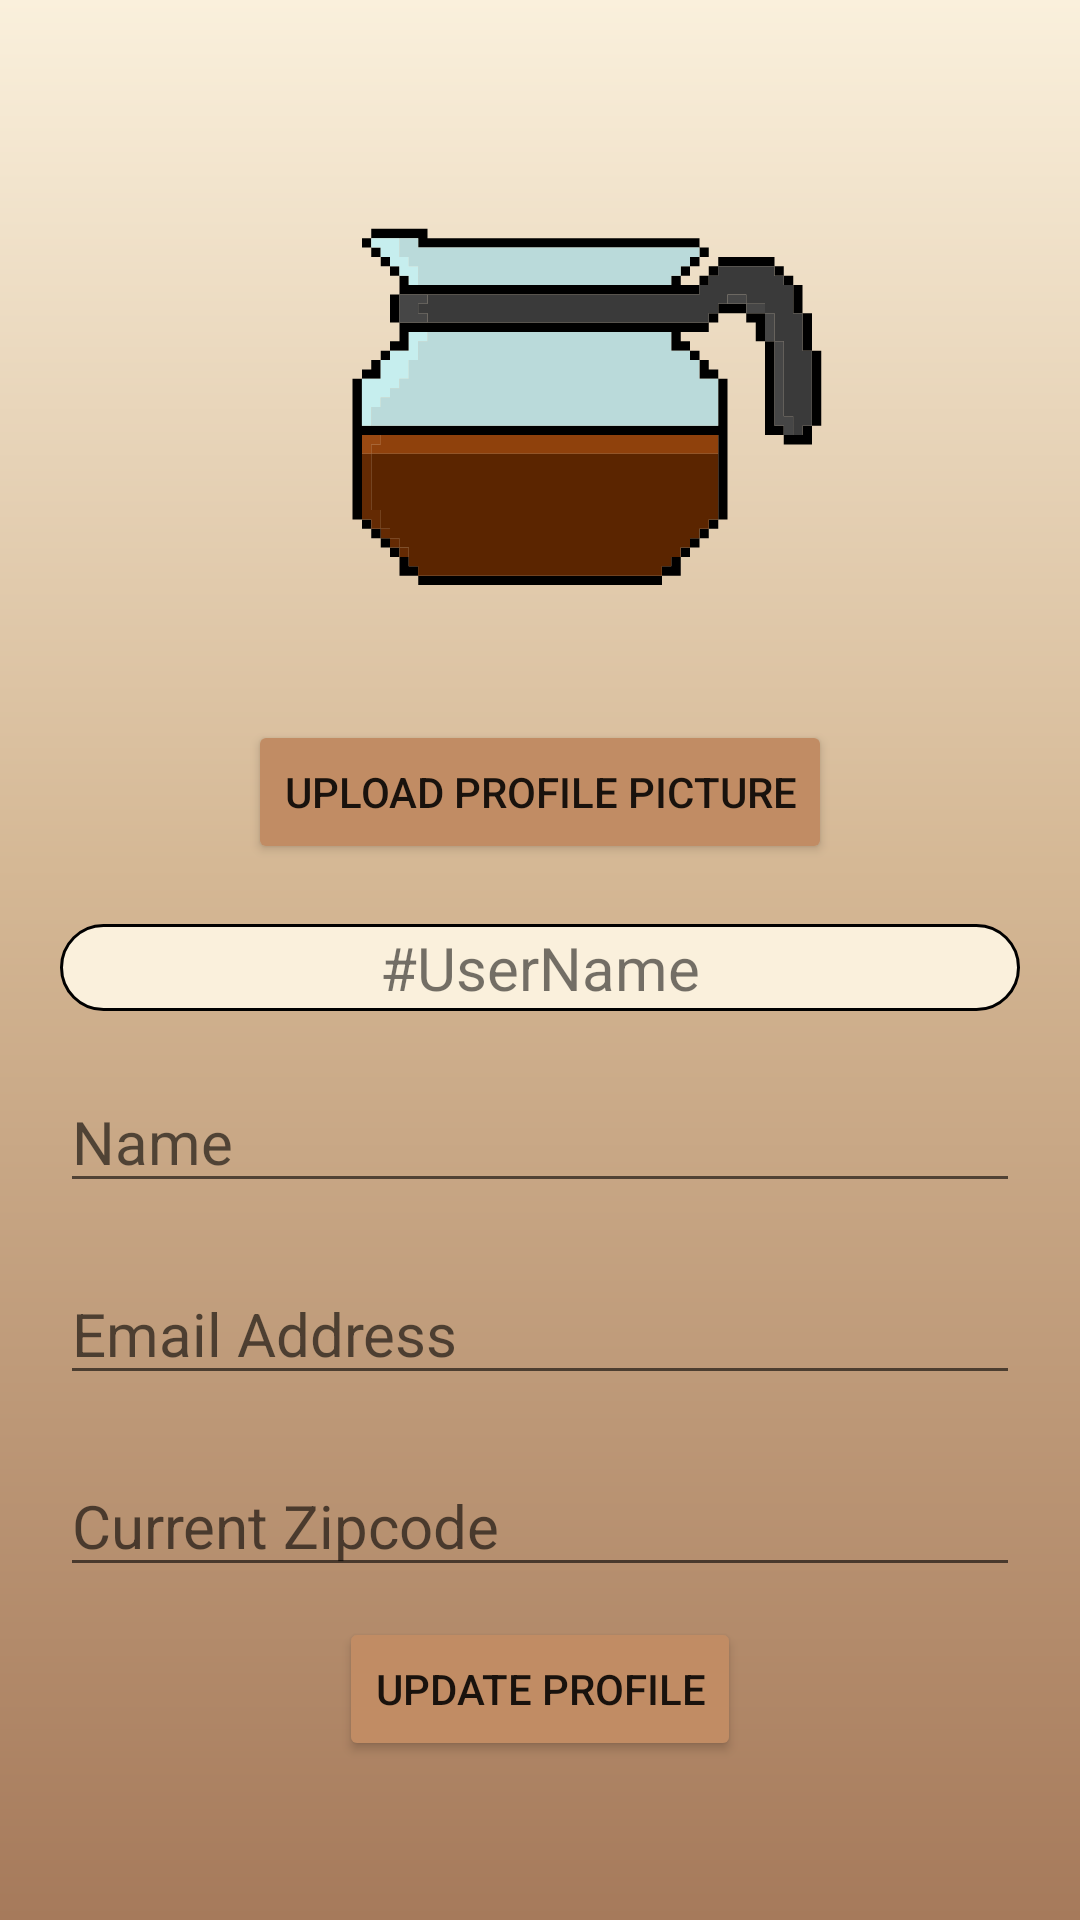

Android layout source for this screen:
<!-- AndroidManifest.xml: application theme Theme.CoffeePod -->
<!-- res/layout/fragment_profile.xml -->
<?xml version="1.0" encoding="utf-8"?>
<androidx.constraintlayout.widget.ConstraintLayout xmlns:android="http://schemas.android.com/apk/res/android"
    xmlns:app="http://schemas.android.com/apk/res-auto"
    xmlns:tools="http://schemas.android.com/tools"
    android:layout_width="match_parent"
    android:layout_height="match_parent"
    android:background="@drawable/pod_background"
    tools:context=".fragments.ProfileFragment">

    <ImageView
        android:id="@+id/ivProfile"
        android:layout_marginTop="20dp"
        android:layout_width="200dp"
        android:layout_height="200dp"
        android:src="@drawable/coffeepodlogo"
        app:layout_constraintEnd_toEndOf="parent"
        app:layout_constraintStart_toStartOf="parent"
        app:layout_constraintTop_toTopOf="parent" />

    <Button
        android:id="@+id/btnUploadPhoto"
        android:layout_marginTop="20dp"
        android:layout_width="wrap_content"
        android:layout_height="wrap_content"
        android:text="Upload Profile Picture"
        android:backgroundTint="#c18c64"
        app:layout_constraintEnd_toEndOf="parent"
        app:layout_constraintStart_toStartOf="parent"
        app:layout_constraintTop_toBottomOf="@+id/ivProfile" />

    <TextView
        android:id="@+id/tvUsername"
        android:layout_width="match_parent"
        android:layout_height="wrap_content"
        android:layout_margin="20dp"
        android:text="#UserName"
        android:textSize="20sp"
        android:textAlignment="center"
        android:background="@drawable/rounded_corner"
        app:layout_constraintEnd_toEndOf="parent"
        app:layout_constraintStart_toStartOf="parent"
        app:layout_constraintTop_toBottomOf="@+id/btnUploadPhoto" />

    <EditText
        android:id="@+id/etName"
        android:layout_width="match_parent"
        android:layout_height="wrap_content"
        android:inputType="textPersonName"
        android:hint="Name"
        android:textSize="20sp"
        android:layout_margin="20dp"
        app:layout_constraintEnd_toEndOf="parent"
        app:layout_constraintStart_toStartOf="parent"
        app:layout_constraintTop_toBottomOf="@+id/tvUsername" />

    <EditText
        android:id="@+id/etEmail"
        android:layout_width="match_parent"
        android:layout_height="wrap_content"
        android:inputType="textEmailAddress"
        android:hint="Email Address"
        android:textSize="20sp"
        android:layout_margin="20dp"
        app:layout_constraintEnd_toEndOf="parent"
        app:layout_constraintStart_toStartOf="parent"
        app:layout_constraintTop_toBottomOf="@+id/etName" />

    <EditText
        android:id="@+id/etLocation"
        android:layout_width="match_parent"
        android:layout_height="wrap_content"
        android:inputType="number"
        android:maxLength="5"
        android:hint="Current Zipcode"
        android:textSize="20sp"
        android:layout_margin="20dp"
        app:layout_constraintEnd_toEndOf="parent"
        app:layout_constraintStart_toStartOf="parent"
        app:layout_constraintTop_toBottomOf="@+id/etEmail" />

    <Button
        android:id="@+id/btnUpdateProfile"
        android:layout_width="wrap_content"
        android:layout_height="wrap_content"
        android:layout_marginTop="10dp"
        android:text="Update Profile"
        android:backgroundTint="#c18c64"
        app:layout_constraintEnd_toEndOf="parent"
        app:layout_constraintStart_toStartOf="parent"
        app:layout_constraintTop_toBottomOf="@+id/etLocation" />

</androidx.constraintlayout.widget.ConstraintLayout>
<!-- resources referenced by this layout -->
<resources>
  <!-- drawable coffeepodlogo: vector/xml drawable (drawable, 3491 chars, omitted) -->
  <!-- drawable pod_background (drawable) -->
  <?xml version="1.0" encoding="utf-8"?>
  <shape xmlns:android="http://schemas.android.com/apk/res/android">
      <gradient
          android:startColor="#A67A5B"
          android:endColor="#FAF0DC"
          android:angle="90"
          android:centerY="55%"
          android:centerColor="#D5B895" />
  </shape>
  <!-- drawable rounded_corner (drawable) -->
  <?xml version="1.0" encoding="utf-8"?>
  <shape xmlns:android="http://schemas.android.com/apk/res/android" >
      <stroke
          android:width="1dp"
          android:color="@color/black" />
  
      <solid android:color="#FAF0DC" />
  
      <padding
          android:left="1dp"
          android:right="1dp"
          android:bottom="1dp"
          android:top="1dp" />
  
      <corners android:radius="20dp" />
  </shape>
  <style name="Theme.CoffeePod" parent="Theme.MaterialComponents.DayNight.DarkActionBar">
          
          <item name="colorPrimary">@color/purple_500</item>
          <item name="colorPrimaryVariant">@color/purple_700</item>
          <item name="colorOnPrimary">@color/white</item>
          
          <item name="colorSecondary">@color/teal_200</item>
          <item name="colorSecondaryVariant">@color/teal_700</item>
          <item name="colorOnSecondary">@color/black</item>
          
          <item name="android:statusBarColor">@color/backgroundColor</item>
          
      </style>
  <color name="black">#FF000000</color>
  <color name="purple_500">#FF6200EE</color>
  <color name="purple_700">#FF3700B3</color>
  <color name="white">#FFFFFFFF</color>
  <color name="teal_200">#FF03DAC5</color>
  <color name="teal_700">#FF018786</color>
  <color name="backgroundColor">#C19770</color>
</resources>
